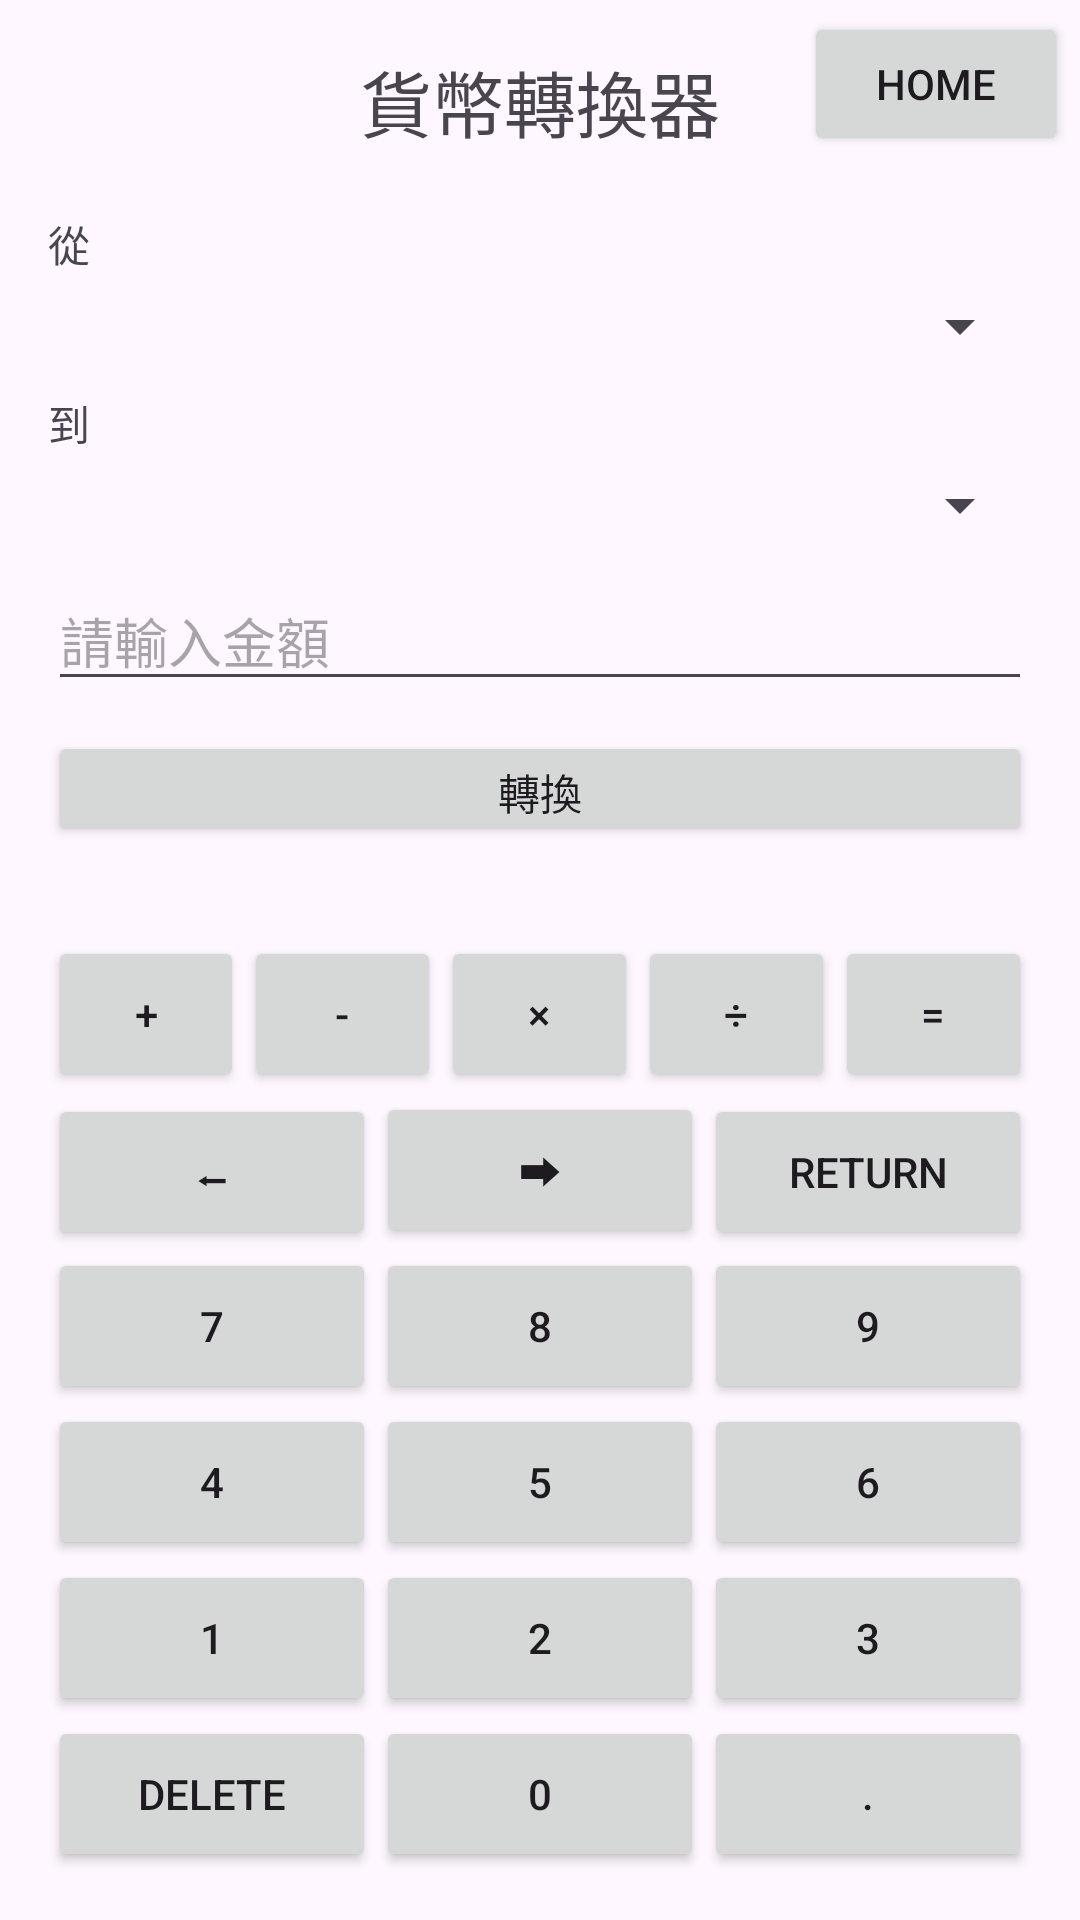

The Android layout XML behind this screen, and the referenced resources:
<!-- AndroidManifest.xml: application theme Theme.Final_Project_Test -->
<!-- res/layout/activity_main2.xml -->
<?xml version="1.0" encoding="utf-8"?>
<RelativeLayout
    xmlns:android="http://schemas.android.com/apk/res/android"
    android:layout_width="match_parent"
    android:layout_height="match_parent">

    
    <Button
        android:id="@+id/button_home"
        android:layout_width="wrap_content"
        android:layout_height="wrap_content"
        android:text="Home"
        android:layout_alignParentEnd="true"
        android:layout_alignParentTop="true"
        android:layout_margin="4dp" />

    
    <LinearLayout
        android:layout_width="match_parent"
        android:layout_height="match_parent"
        android:orientation="vertical"
        android:padding="16dp">

        
        <LinearLayout
            android:layout_width="match_parent"
            android:layout_height="0dp"
            android:layout_weight="1"
            android:orientation="vertical">

            <TextView
            android:layout_width="match_parent"
            android:layout_height="wrap_content"
            android:text="貨幣轉換器"
            android:textSize="24sp"
            android:textAlignment="center"
            android:layout_marginBottom="20dp"/>

            <TextView
            android:layout_width="match_parent"
            android:layout_height="wrap_content"
            android:text="從"
            android:layout_marginBottom="5dp"/>

            <Spinner
            android:id="@+id/fromCurrencySpinner"
            android:layout_width="match_parent"
            android:layout_height="wrap_content"
            android:layout_marginBottom="10dp"/>

            <TextView
            android:layout_width="match_parent"
            android:layout_height="wrap_content"
            android:text="到"
            android:layout_marginBottom="5dp"/>

            <Spinner
                android:id="@+id/toCurrencySpinner"
                android:layout_width="match_parent"
                android:layout_height="wrap_content"
                android:layout_marginBottom="10dp"/>

            <EditText
                android:id="@+id/amountEditText"
                android:layout_width="match_parent"
                android:layout_height="wrap_content"
                android:hint="請輸入金額"
                android:inputType="numberDecimal"
                android:layout_marginBottom="10dp"/>

            <Button
                android:id="@+id/convertButton"
                android:layout_width="match_parent"
                android:layout_height="wrap_content"
                android:layout_marginBottom="30dp"
                android:text="轉換" />

            <TextView
                android:id="@+id/resultTextView"
                android:layout_width="match_parent"
                android:layout_height="wrap_content"
                android:textAlignment="center"
                android:textSize="18sp"
                android:layout_marginBottom="30dp" />

        </LinearLayout>

        
        <LinearLayout
            android:layout_width="match_parent"
            android:layout_height="wrap_content"
            android:orientation="vertical"
            android:layout_alignParentBottom="true">

            
            <LinearLayout
                android:layout_width="match_parent"
                android:layout_height="wrap_content"
                android:orientation="horizontal">

                <Button
                    android:id="@+id/button_plus"
                    android:layout_width="0dp"
                    android:layout_height="52dp"
                    android:layout_weight="1"
                    android:text="+" />

                <Button
                    android:id="@+id/button_subtract"
                    android:layout_width="0dp"
                    android:layout_height="52dp"
                    android:layout_weight="1"
                    android:text="-" />

                <Button
                    android:id="@+id/button_multiply"
                    android:layout_width="0dp"
                    android:layout_height="52dp"
                    android:layout_weight="1"
                    android:text="×" />

                <Button
                    android:id="@+id/button_divided"
                    android:layout_width="0dp"
                    android:layout_height="52dp"
                    android:layout_weight="1"
                    android:text="÷" />

                <Button
                    android:id="@+id/button_equals"
                    android:layout_width="0dp"
                    android:layout_height="52dp"
                    android:layout_weight="1"
                    android:text="=" />

            </LinearLayout>

            
            <LinearLayout
                android:layout_width="match_parent"
                android:layout_height="wrap_content"
                android:orientation="horizontal">

                <Button
                    android:id="@+id/button_left"
                    android:layout_width="0dp"
                    android:layout_height="52dp"
                    android:layout_weight="1"
                    android:text="⬅" />

                <Button
                    android:id="@+id/button_right"
                    android:layout_width="0dp"
                    android:layout_height="52dp"
                    android:layout_weight="1"
                    android:text="⮕" />

                <Button
                    android:id="@+id/button_return"
                    android:layout_width="0dp"
                    android:layout_height="52dp"
                    android:layout_weight="1"
                    android:text="return" />

            </LinearLayout>

            
            <LinearLayout
                android:layout_width="match_parent"
                android:layout_height="wrap_content"
                android:orientation="horizontal">

                <Button
                    android:id="@+id/button7"
                    android:layout_width="0dp"
                    android:layout_height="52dp"
                    android:layout_weight="1"
                    android:text="7" />

                <Button
                    android:id="@+id/button8"
                    android:layout_width="0dp"
                    android:layout_height="52dp"
                    android:layout_weight="1"
                    android:text="8" />

                <Button
                    android:id="@+id/button9"
                    android:layout_width="0dp"
                    android:layout_height="52dp"
                    android:layout_weight="1"
                    android:text="9" />

            </LinearLayout>

            
            <LinearLayout
                android:layout_width="match_parent"
                android:layout_height="wrap_content"
                android:orientation="horizontal">

                <Button
                    android:id="@+id/button4"
                    android:layout_width="0dp"
                    android:layout_height="52dp"
                    android:layout_weight="1"
                    android:text="4" />

                <Button
                    android:id="@+id/button5"
                    android:layout_width="0dp"
                    android:layout_height="52dp"
                    android:layout_weight="1"
                    android:text="5" />

                <Button
                    android:id="@+id/button6"
                    android:layout_width="0dp"
                    android:layout_height="52dp"
                    android:layout_weight="1"
                    android:text="6" />

            </LinearLayout>

            
            <LinearLayout
                android:layout_width="match_parent"
                android:layout_height="wrap_content"
                android:orientation="horizontal">

                <Button
                    android:id="@+id/button1"
                    android:layout_width="0dp"
                    android:layout_height="52dp"
                    android:layout_weight="1"
                    android:text="1" />

                <Button
                    android:id="@+id/button2"
                    android:layout_width="0dp"
                    android:layout_height="52dp"
                    android:layout_weight="1"
                    android:text="2" />

                <Button
                    android:id="@+id/button3"
                    android:layout_width="0dp"
                    android:layout_height="52dp"
                    android:layout_weight="1"
                    android:text="3" />

            </LinearLayout>

            
            <LinearLayout
                android:layout_width="match_parent"
                android:layout_height="wrap_content"
                android:orientation="horizontal">

                <Button
                    android:id="@+id/button_delete"
                    android:layout_width="0dp"
                    android:layout_height="52dp"
                    android:layout_weight="1"
                    android:text="delete" />

                <Button
                    android:id="@+id/button0"
                    android:layout_width="0dp"
                    android:layout_height="52dp"
                    android:layout_weight="1"
                    android:text="0" />

                <Button
                    android:id="@+id/button_dot"
                    android:layout_width="0dp"
                    android:layout_height="52dp"
                    android:layout_weight="1"
                    android:text="." />

            </LinearLayout>

        </LinearLayout>

    </LinearLayout>

</RelativeLayout>
<!-- resources referenced by this layout -->
<resources>
  <style name="Theme.Final_Project_Test" parent="Base.Theme.Final_Project_Test" />
  <style name="Base.Theme.Final_Project_Test" parent="Theme.Material3.DayNight.NoActionBar">
          
          
      </style>
</resources>
